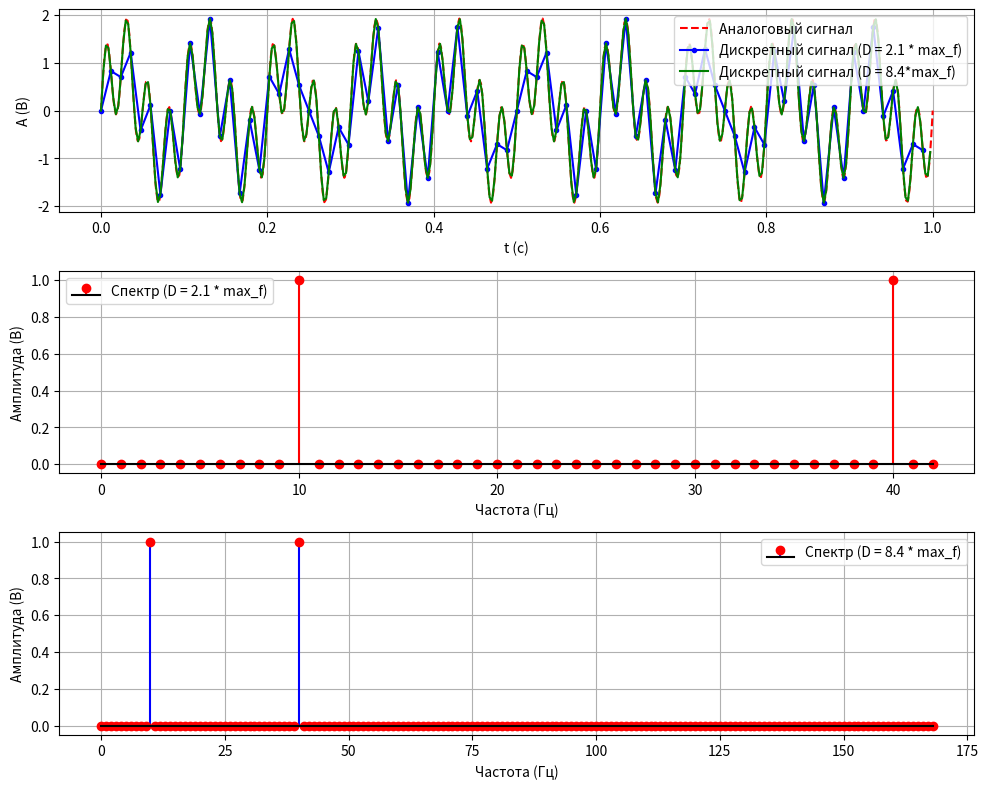
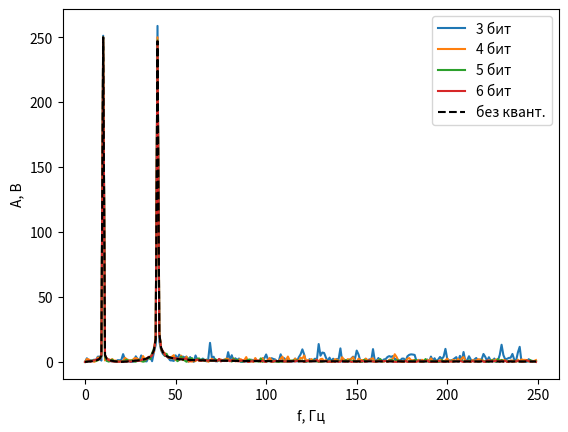

Recreate these plots in Python, in order.
import numpy as np
from matplotlib import pyplot as plt

# Переменные
time = np.linspace(0, 1, 500)
f = 10
pf2 = [2 * np.pi * f, 8 * np.pi * f]

# Аналоговый сигнал
yt = np.sin(pf2[0] * time) + np.sin(pf2[1] * time)

max_f = [pf2[0] / (2 * np.pi), pf2[1] / (2 * np.pi)]
D = 2.1 * max(max_f)
dyt = []
DT = []
Fx = []
amp_pos = []
freq_pos = []
for i in range(2):
    print("max_f:", max(max_f))
    print("Частота дискретизации:", D)
    
    DT.append(np.arange(0, 1, 1 / D))
    # Дискретный сигнал
    dyt.append(np.sin(pf2[0] * DT[i]) + np.sin(pf2[1] * DT[i]))
    
    # ППФ
    N = len(dyt[i])
    Fx.append(np.zeros(N, dtype=complex))
    for x in range(N):
        Fxi = 0
        for n in range(N):
            Fxi += dyt[i][n] * np.exp(-1j * 2 * np.pi * (x * (n / N)))
        Fx[i][x] = Fxi

    print("Размер Fx:", Fx[i].nbytes)

    # Нормировка и частоты
    half_N = N // 2 + 1
    amp_pos.append(np.abs(Fx[i][:half_N]) * 2 / N)
    freq_pos.append(np.arange(half_N) * D / N)
    BW = np.ptp(freq_pos[i][np.abs(Fx[i][:half_N]) > 1e-6])
    print("Bandwidth:", BW)
    D = 4*D
    print("===================")

fig, (ax1, ax2, ax3) = plt.subplots(3, 1, figsize=(10, 8))

# Cигнал во времени
ax1.plot(time, yt, 'r--', label="Аналоговый сигнал")
ax1.plot(DT[0], dyt[0], 'b.-', label="Дискретный сигнал (D = 2.1 * max_f)")
ax1.plot(DT[1], dyt[1], 'green', label="Дискретный сигнал (D = 8.4*max_f)")
ax1.set_xlabel("t (с)")
ax1.set_ylabel("A (В)")
ax1.legend()
ax1.grid(True)

# Cпектр
ax2.stem(freq_pos[0], amp_pos[0], linefmt='r-', markerfmt='ro', basefmt='k-', label="Спектр (D = 2.1 * max_f)")
ax2.set_xlabel("Частота (Гц)")
ax2.set_ylabel("Амплитуда (В)")
ax2.legend()
ax2.grid(True)
ax3.stem(freq_pos[1], amp_pos[1], linefmt='b-', markerfmt='ro', basefmt='k-', label="Спектр (D = 8.4 * max_f)")
ax3.set_xlabel("Частота (Гц)")
ax3.set_ylabel("Амплитуда (В)")
ax3.legend()
ax3.grid(True)

plt.tight_layout()
plt.show()

# Влияние разрядности АЦП
def quant(signal, bits):
    levels = 2 ** bits - 1
    lo = signal.min()
    hi = signal.max()
    norm = (signal - lo) / (hi - lo)
    q = np.round(norm * levels) / levels
    return q * (hi - lo) + lo


plt.figure()
for bits in [3, 4, 5, 6]:
    yq = quant(yt, bits)
    err = np.mean((yt - yq) ** 2)
    print("Разрядность", bits, "бит, ошибка:", err)
    Fq = np.fft.fft(yq)
    Fq_freq = np.fft.fftfreq(len(yq), d=1 / 500)
    plt.plot(Fq_freq[: len(yq) // 2], np.abs(Fq[: len(yq) // 2]), label=str(bits) + " бит")

F0 = np.fft.fft(yt)
F0_freq = np.fft.fftfreq(len(yt), d=1 / 500)
plt.plot(F0_freq[: len(yt) // 2], np.abs(F0[: len(yt) // 2]), "k--", label="без квант.")
plt.xlabel("f, Гц")
plt.ylabel("А, В")
plt.legend()
plt.show()
